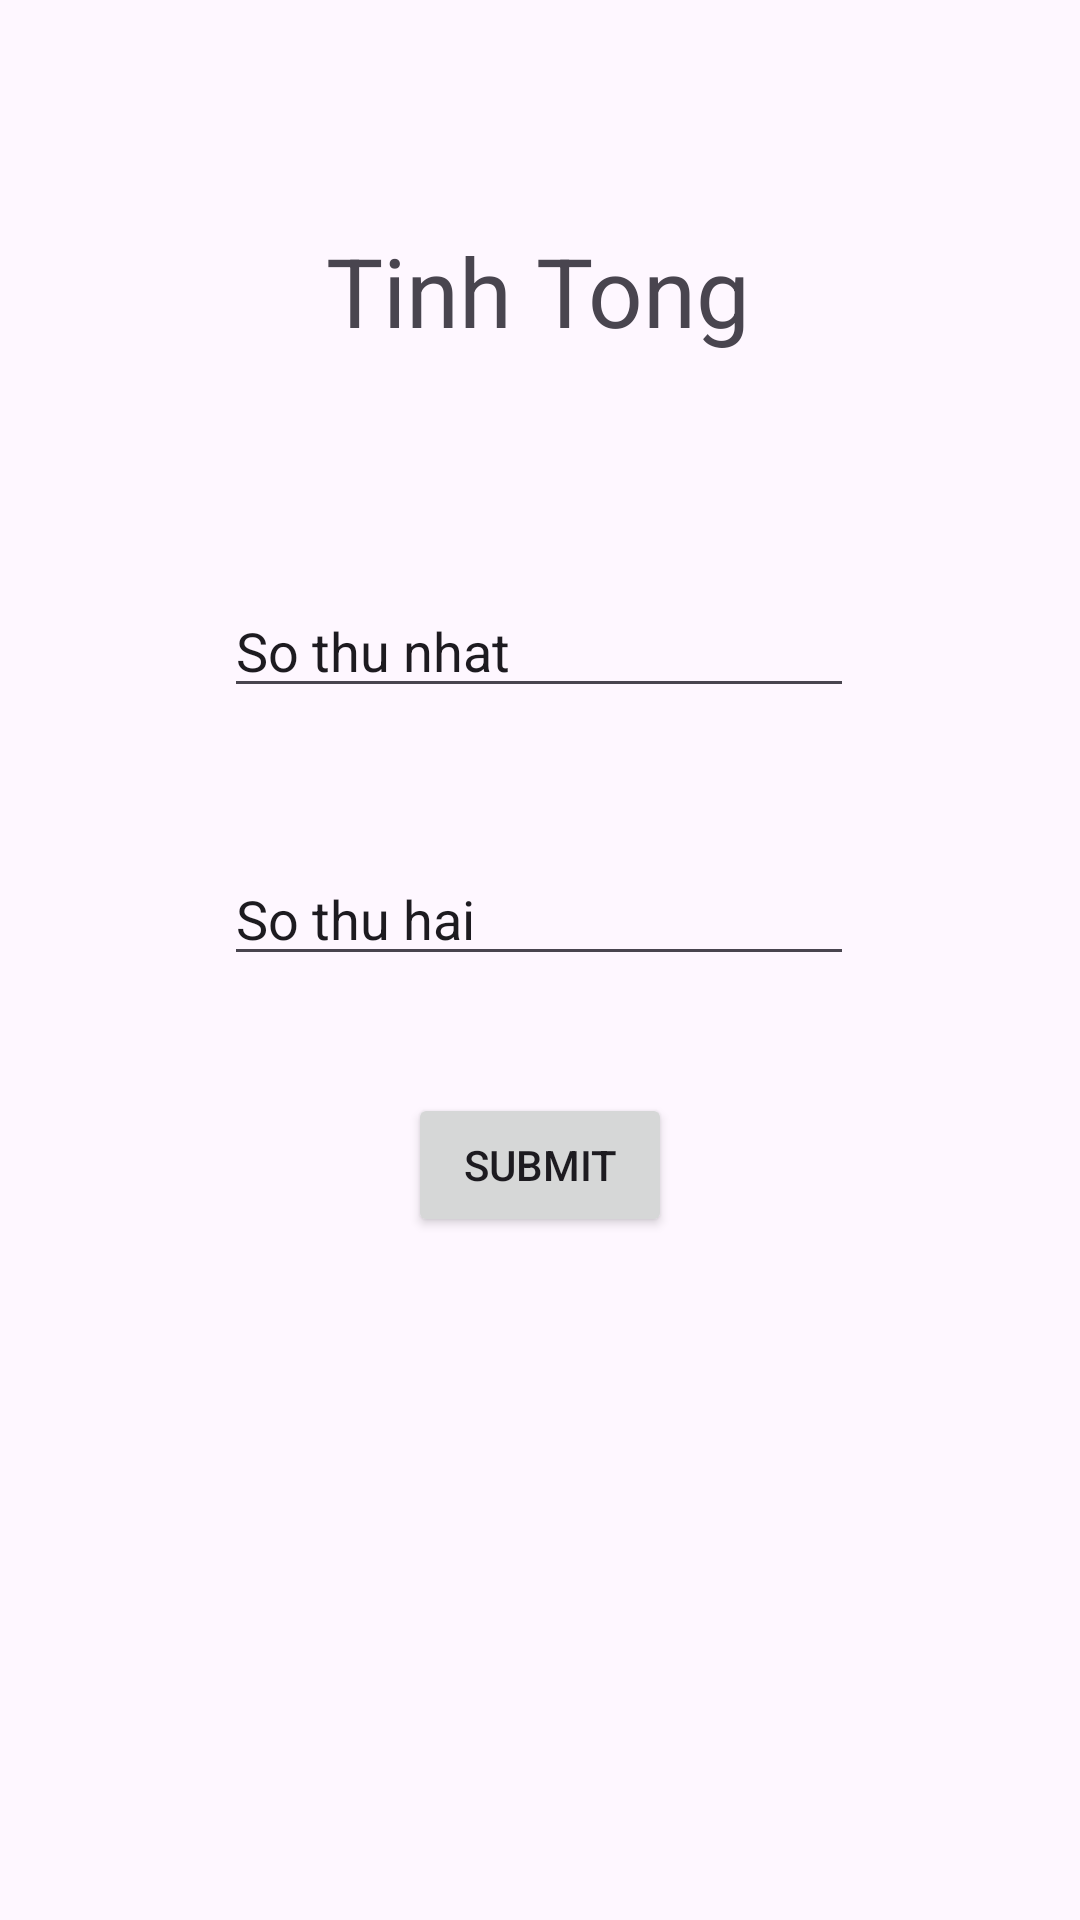

Write the Android layout XML for this screen, with the resource values it uses.
<!-- AndroidManifest.xml: application theme Theme.AppAndroidInOne -->
<!-- res/layout/tuan1_calculator_layout.xml -->
<?xml version="1.0" encoding="utf-8"?>
<androidx.constraintlayout.widget.ConstraintLayout xmlns:android="http://schemas.android.com/apk/res/android"
    xmlns:app="http://schemas.android.com/apk/res-auto"
    xmlns:tools="http://schemas.android.com/tools"
    android:layout_width="match_parent"
    android:layout_height="match_parent">

    <EditText
        android:id="@+id/numberOne"
        android:layout_width="wrap_content"
        android:layout_height="wrap_content"
        android:ems="10"
        android:inputType="text"
        android:text="So thu nhat"
        app:layout_constraintBottom_toBottomOf="parent"
        app:layout_constraintEnd_toEndOf="parent"
        app:layout_constraintHorizontal_bias="0.497"
        app:layout_constraintStart_toStartOf="parent"
        app:layout_constraintTop_toTopOf="parent"
        app:layout_constraintVertical_bias="0.325" />

    <EditText
        android:id="@+id/numberTwo"
        android:layout_width="wrap_content"
        android:layout_height="wrap_content"
        android:ems="10"
        android:inputType="text"
        android:text="So thu hai"
        app:layout_constraintBottom_toBottomOf="parent"
        app:layout_constraintEnd_toEndOf="parent"
        app:layout_constraintHorizontal_bias="0.497"
        app:layout_constraintStart_toStartOf="parent"
        app:layout_constraintTop_toBottomOf="@+id/numberOne"
        app:layout_constraintVertical_bias="0.132" />

    <Button
        android:id="@+id/submit"
        android:layout_width="wrap_content"
        android:layout_height="wrap_content"
        android:text="Submit"
        app:layout_constraintBottom_toBottomOf="parent"
        app:layout_constraintEnd_toEndOf="parent"
        app:layout_constraintStart_toStartOf="parent"
        app:layout_constraintTop_toBottomOf="@+id/numberTwo"
        app:layout_constraintVertical_bias="0.146" />

    <TextView
        android:id="@+id/Title"
        android:layout_width="143dp"
        android:layout_height="44dp"
        android:text="Tinh Tong"
        app:autoSizeTextType="uniform"
        app:layout_constraintBottom_toTopOf="@+id/numberOne"
        app:layout_constraintEnd_toEndOf="parent"
        app:layout_constraintHorizontal_bias="0.5"
        app:layout_constraintStart_toStartOf="parent"
        app:layout_constraintTop_toTopOf="parent"
        app:layout_constraintVertical_bias="0.5" />

    <TextView
        android:id="@+id/ans"
        android:layout_width="151dp"
        android:layout_height="77dp"
        app:autoSizeTextType="uniform"
        app:layout_constraintBottom_toBottomOf="parent"
        app:layout_constraintEnd_toEndOf="parent"
        app:layout_constraintStart_toStartOf="parent"
        app:layout_constraintTop_toBottomOf="@+id/submit"
        app:layout_constraintVertical_bias="0.192" />
</androidx.constraintlayout.widget.ConstraintLayout>
<!-- resources referenced by this layout -->
<resources>
  <style name="Theme.AppAndroidInOne" parent="Base.Theme.AppAndroidInOne" />
  <style name="Base.Theme.AppAndroidInOne" parent="Theme.Material3.DayNight.NoActionBar">
          
          
      </style>
</resources>
